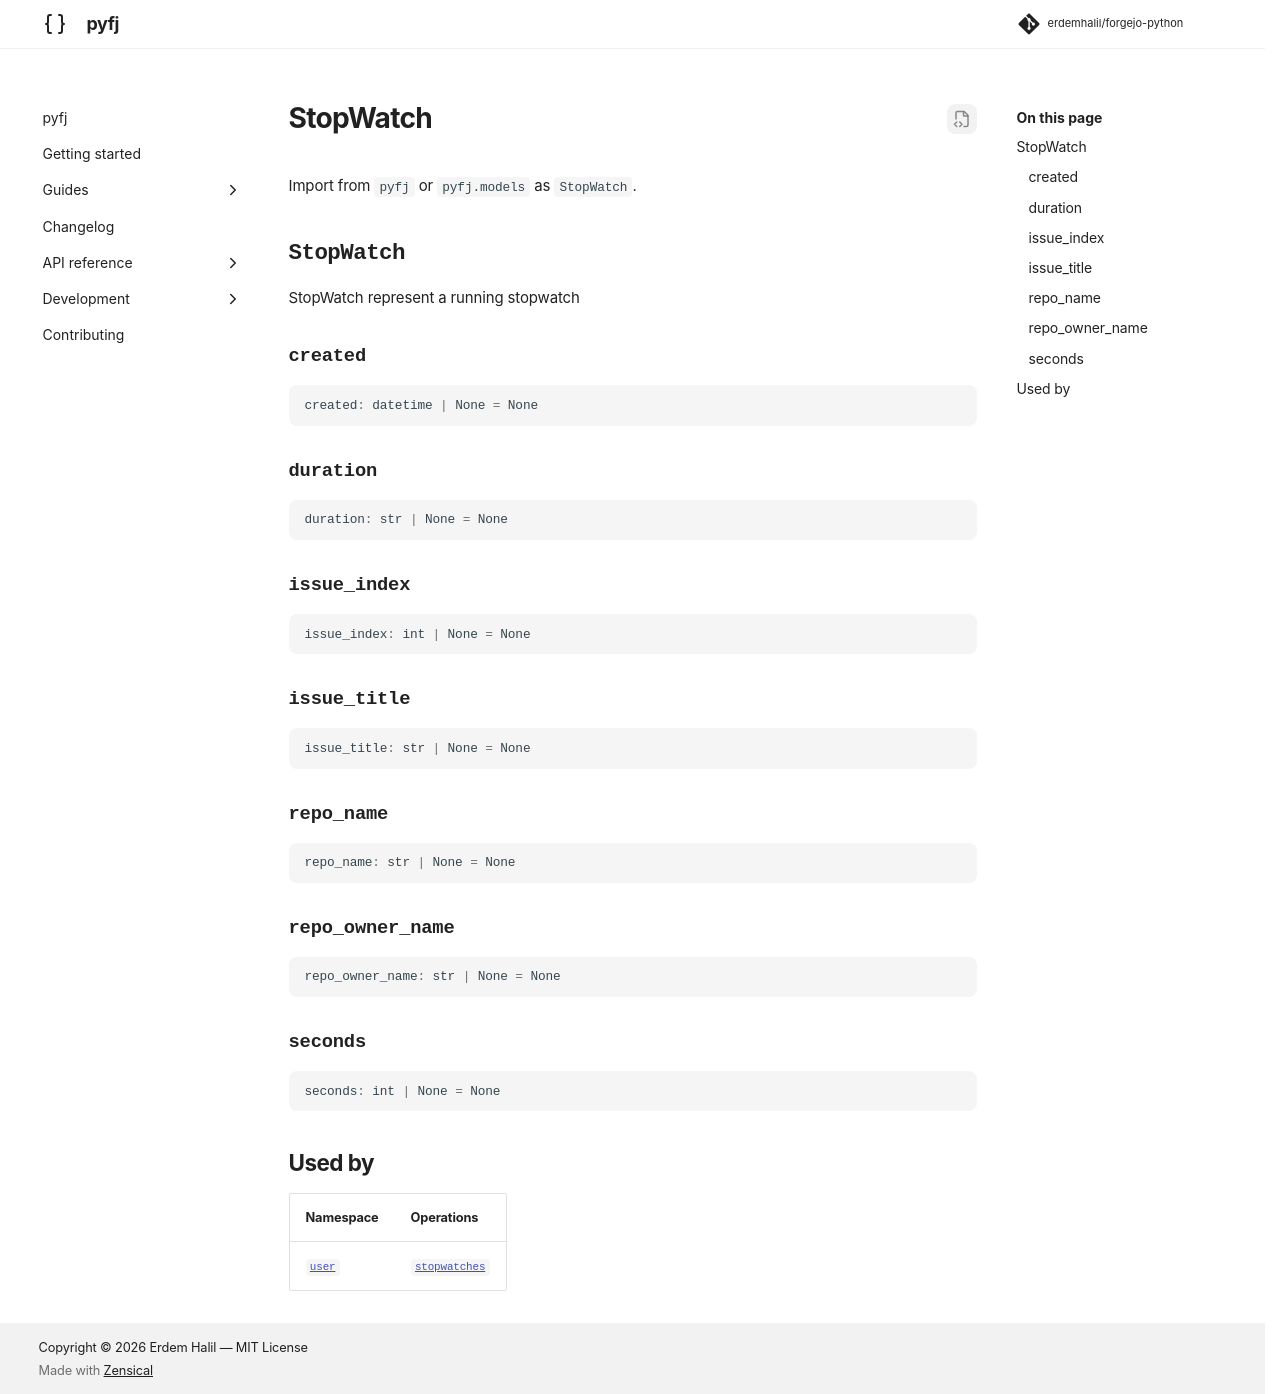

repository: erdemhalil/forgejo-python · page: dev/reference/models/stop_watch/index.html · generator: mkdocs

---
title: "StopWatch"
description: "StopWatch represent a running stopwatch"
---

# StopWatch

Import from `pyfj` or `pyfj.models` as `StopWatch`.

::: pyfj._generated.models.stop_watch.StopWatch

## Used by

| Namespace | Operations |
|---|---|
| [`user`](../namespaces/user/index.md) | [`stopwatches`](../namespaces/user/index.md#pyfj._generated.api.user.User.stopwatches) |
